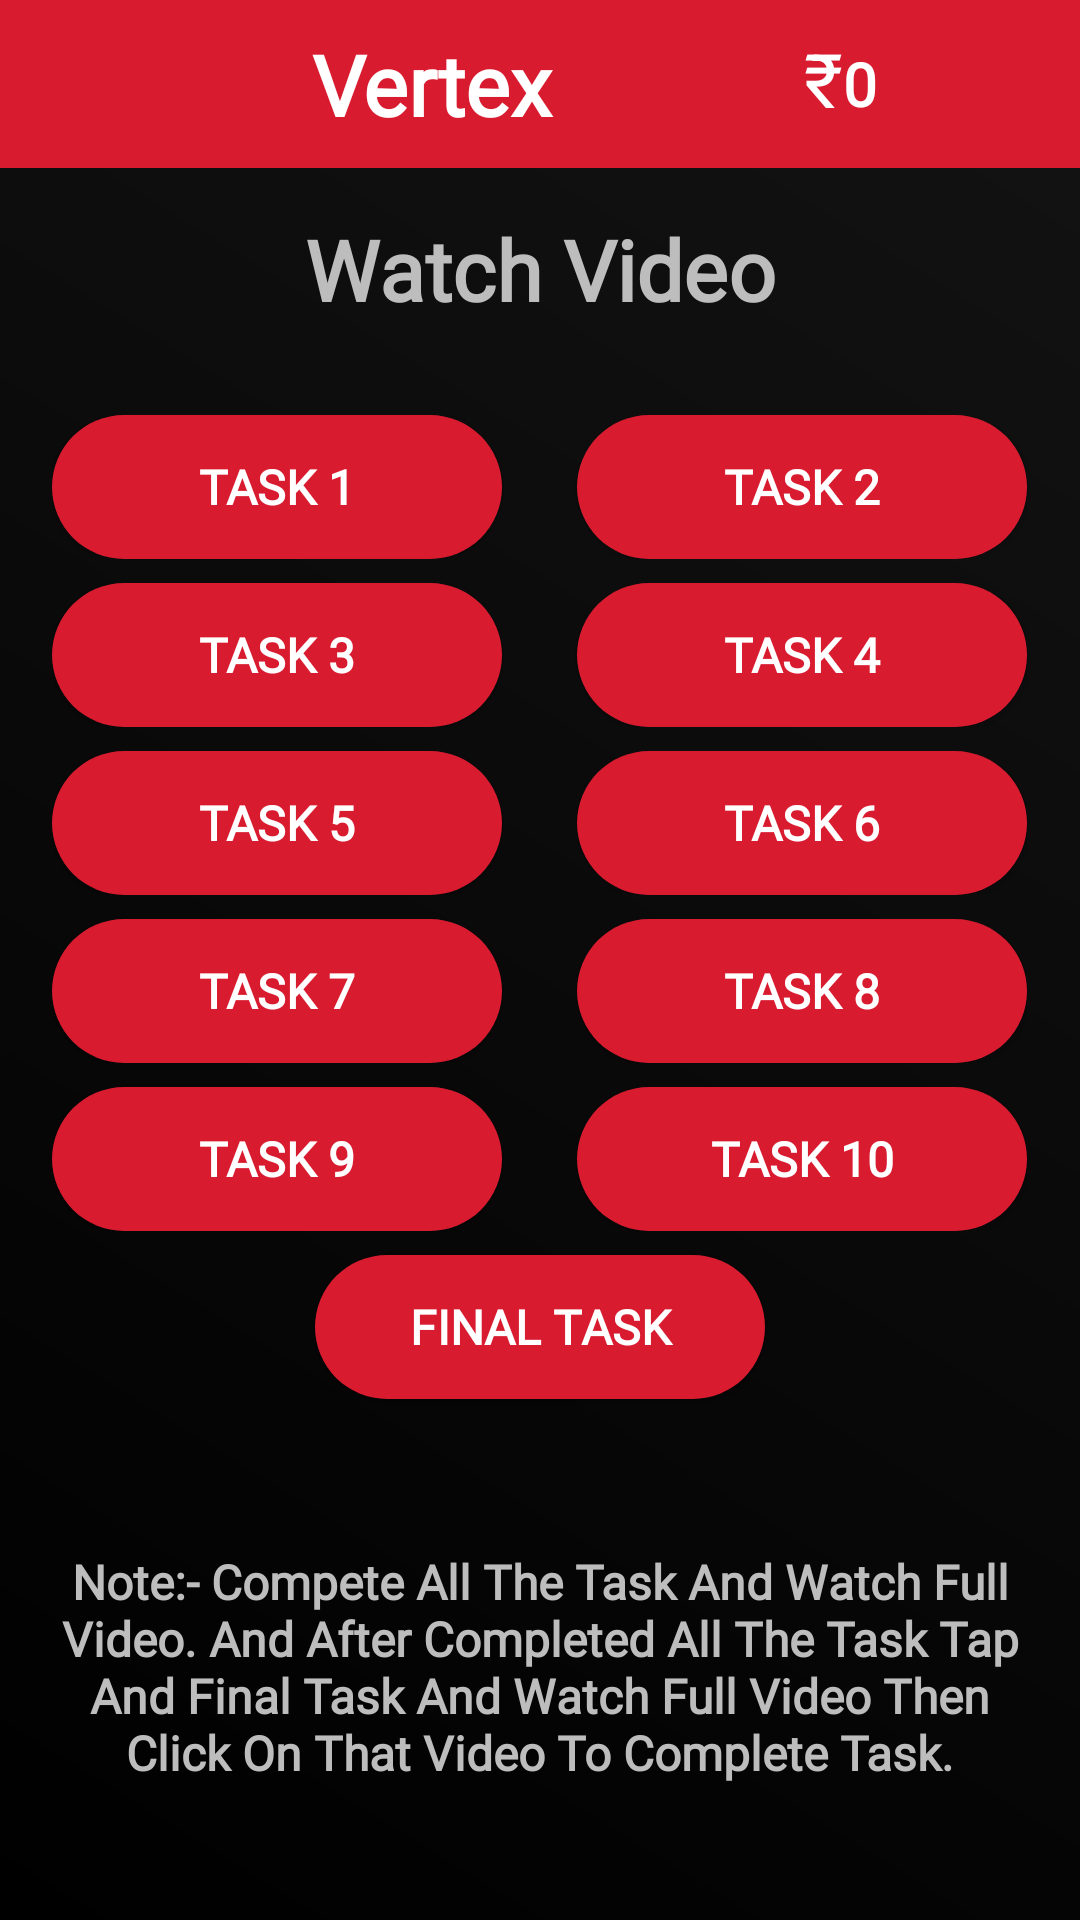

Reconstruct the res/layout file that produces this screen, plus the resources it refers to.
<!-- AndroidManifest.xml: application theme Theme.Vertex -->
<!-- res/layout/activity_video_task.xml -->
<?xml version="1.0" encoding="utf-8"?>
<LinearLayout xmlns:android="http://schemas.android.com/apk/res/android"
    xmlns:app="http://schemas.android.com/apk/res-auto"
    xmlns:tools="http://schemas.android.com/tools"
    android:layout_width="match_parent"
    android:layout_height="match_parent"
    android:orientation="vertical"
    android:fitsSystemWindows="true"
    tools:context=".Video_task">

    <include
        android:id="@+id/action"
        layout="@layout/action_app_bar"
        android:layout_width="match_parent"
        android:layout_height="wrap_content"
        android:layout_gravity="center" />

    <LinearLayout
        android:layout_width="match_parent"
        android:layout_height="match_parent"
        android:background="@drawable/bg_app"
        android:gravity="center"
        android:orientation="vertical"
        android:padding="15dp">

        <TextView
            android:id="@+id/textView2"
            android:layout_width="match_parent"
            android:layout_height="wrap_content"
            android:layout_marginBottom="30dp"
            android:fontFamily="@font/calistoga"
            android:gravity="center"
            android:text="Watch Video"
            android:textColor="@color/primary_text"
            android:textSize="28sp"
            android:textStyle="bold" />

        <LinearLayout
            android:layout_width="wrap_content"
            android:layout_height="wrap_content"
            android:layout_marginBottom="8dp"
            android:orientation="horizontal">

            <Button
                android:id="@+id/Task1"
                android:layout_width="150dp"
                android:layout_height="wrap_content"
                android:layout_weight="1"
                android:background="@drawable/round_btn"
                android:fontFamily="@font/calistoga"
                android:text="Task 1"
                android:textColor="@color/secondary_text"
                android:textSize="16sp"
                android:textStyle="bold" />

            <Space
                android:layout_width="25dp"
                android:layout_height="wrap_content"
                android:layout_weight="1" />

            <Button
                android:id="@+id/task2"
                android:layout_width="150dp"
                android:layout_height="wrap_content"
                android:layout_weight="1"
                android:background="@drawable/round_btn"
                android:fontFamily="@font/calistoga"
                android:text="Task 2"
                android:textColor="@color/secondary_text"
                android:textSize="16sp"
                android:textStyle="bold" />
        </LinearLayout>

        <LinearLayout
            android:layout_width="wrap_content"
            android:layout_height="wrap_content"
            android:layout_marginBottom="8dp"
            android:gravity="center"
            android:orientation="horizontal">

            <Button
                android:id="@+id/Task3"
                android:layout_width="150dp"
                android:layout_height="wrap_content"
                android:background="@drawable/round_btn"
                android:fontFamily="@font/calistoga"
                android:text="Task 3"
                android:textColor="@color/secondary_text"
                android:textSize="16sp"
                android:textStyle="bold" />

            <Space
                android:layout_width="25dp"
                android:layout_height="match_parent" />

            <Button
                android:id="@+id/task4"
                android:layout_width="150dp"
                android:layout_height="wrap_content"
                android:background="@drawable/round_btn"
                android:fontFamily="@font/calistoga"
                android:text="Task 4"
                android:textColor="@color/secondary_text"
                android:textSize="16sp"
                android:textStyle="bold" />
        </LinearLayout>

        <LinearLayout
            android:layout_width="wrap_content"
            android:layout_height="wrap_content"
            android:layout_marginBottom="8dp"
            android:orientation="horizontal">

            <Button
                android:id="@+id/Task5"
                android:layout_width="150dp"
                android:layout_height="wrap_content"
                android:layout_weight="1"
                android:background="@drawable/round_btn"
                android:fontFamily="@font/calistoga"
                android:text="Task 5"
                android:textColor="@color/secondary_text"
                android:textSize="16sp"
                android:textStyle="bold" />

            <Space
                android:layout_width="25dp"
                android:layout_height="wrap_content"
                android:layout_weight="1" />

            <Button
                android:id="@+id/task6"
                android:layout_width="150dp"
                android:layout_height="wrap_content"
                android:layout_weight="1"
                android:background="@drawable/round_btn"
                android:fontFamily="@font/calistoga"
                android:text="Task 6"
                android:textColor="@color/secondary_text"
                android:textSize="16sp"
                android:textStyle="bold" />
        </LinearLayout>

        <LinearLayout
            android:layout_width="wrap_content"
            android:layout_height="wrap_content"
            android:layout_marginBottom="8dp"
            android:gravity="center"
            android:orientation="horizontal">

            <Button
                android:id="@+id/Task7"
                android:layout_width="150dp"
                android:layout_height="wrap_content"
                android:background="@drawable/round_btn"
                android:fontFamily="@font/calistoga"
                android:text="Task 7"
                android:textColor="@color/secondary_text"
                android:textSize="16sp"
                android:textStyle="bold" />

            <Space
                android:layout_width="25dp"
                android:layout_height="match_parent" />

            <Button
                android:id="@+id/task8"
                android:layout_width="150dp"
                android:layout_height="wrap_content"
                android:background="@drawable/round_btn"
                android:fontFamily="@font/calistoga"
                android:text="Task 8"
                android:textColor="@color/secondary_text"
                android:textSize="16sp"
                android:textStyle="bold" />
        </LinearLayout>

        <LinearLayout
            android:layout_width="wrap_content"
            android:layout_height="wrap_content"
            android:layout_marginBottom="8dp"
            android:gravity="center"
            android:orientation="horizontal">

            <Button
                android:id="@+id/Task9"
                android:layout_width="150dp"
                android:layout_height="wrap_content"
                android:background="@drawable/round_btn"
                android:fontFamily="@font/calistoga"
                android:text="Task 9"
                android:textColor="@color/secondary_text"
                android:textSize="16sp"
                android:textStyle="bold" />

            <Space
                android:layout_width="25dp"
                android:layout_height="match_parent" />

            <Button
                android:id="@+id/task10"
                android:layout_width="150dp"
                android:layout_height="wrap_content"
                android:background="@drawable/round_btn"
                android:fontFamily="@font/calistoga"
                android:text="Task 10"
                android:textColor="@color/secondary_text"
                android:textSize="16sp"
                android:textStyle="bold" />
        </LinearLayout>

        <Button
            android:id="@+id/Final"
            android:layout_width="150dp"
            android:layout_height="wrap_content"
            android:layout_marginBottom="50dp"
            android:background="@drawable/round_btn"
            android:fontFamily="@font/calistoga"
            android:text="Final Task"
            android:textColor="@color/secondary_text"
            android:textSize="16sp"
            android:textStyle="bold" />

        <TextView
            android:id="@+id/textView4"
            android:layout_width="match_parent"
            android:layout_height="wrap_content"
            android:layout_marginBottom="30dp"
            android:fontFamily="@font/calistoga"
            android:gravity="center"
            android:text="Note:- Compete All The Task And Watch Full Video. And After Completed All The Task Tap And Final Task And Watch Full Video Then Click On That Video To Complete Task."
            android:textColor="@color/primary_text"
            android:textSize="16sp"
            android:textStyle="bold" />

    </LinearLayout>
</LinearLayout>
<!-- res/layout/action_app_bar.xml (included above) -->
<?xml version="1.0" encoding="utf-8"?>
<androidx.appcompat.widget.Toolbar xmlns:android="http://schemas.android.com/apk/res/android"
    xmlns:app="http://schemas.android.com/apk/res-auto"
    android:id="@+id/toolbar"
    android:layout_width="match_parent"
    android:layout_height="wrap_content"
    android:theme="@style/ThemeOverlay.AppCompat.ActionBar"
    android:padding="0dp"
    android:background="@color/app_theme"
    app:navigationIcon="@drawable/menu"
    android:gravity="center|top">








        <LinearLayout
            android:id="@+id/Home_upp"
            android:layout_width="match_parent"
            android:layout_height="match_parent"
            android:background="@color/app_theme"
            android:gravity="center"
            android:orientation="horizontal"
            android:padding="4dp"
            android:visibility="visible">

            <TextView
                android:id="@+id/App_name"
                android:layout_width="0dp"
                android:layout_height="match_parent"
                android:layout_weight="1"
                android:fontFamily="@font/calistoga"
                android:gravity="center|top"
                android:paddingTop="0dp"
                android:paddingBottom="0dp"
                android:text="Vertex"
                android:textColor="@color/secondary_text"
                android:textSize="28sp"
                android:textStyle="bold" />

            <LinearLayout
                android:id="@+id/points_layout"
                android:layout_width="wrap_content"
                android:layout_height="match_parent"
                android:orientation="horizontal">

                <TextView
                    android:id="@+id/imageView2"
                    android:layout_width="wrap_content"
                    android:layout_height="wrap_content"
                    android:padding="0dp"
                    android:textSize="25sp"
                    android:text="₹"
                    android:textColor="@color/secondary_text"/>

                <TextView
                    android:id="@+id/point"
                    android:layout_width="75dp"
                    android:layout_height="match_parent"
                    android:fontFamily="@font/calistoga"
                    android:gravity="center|left"
                    android:text="0"
                    android:textColor="@color/secondary_text"
                    android:textColorHighlight="#000000"
                    android:textColorHint="#000000"
                    android:textSize="20sp"
                    android:textStyle="bold" />
            </LinearLayout>
        </LinearLayout>

</androidx.appcompat.widget.Toolbar>
<!-- resources referenced by this layout -->
<resources>
  <color name="app_theme">#d91b30</color>
  <color name="primary_text">#FFBDBDBD</color>
  <color name="secondary_text">#FFFFFFFF</color>
  <!-- drawable bg_app (drawable) -->
  <?xml version="1.0" encoding="utf-8"?>
  <shape xmlns:android="http://schemas.android.com/apk/res/android"
      android:shape="rectangle">
  
      <gradient
          android:angle="45"
          android:startColor="#000000"
          android:endColor="#121212"/>
  </shape>
  <!-- drawable round_btn (drawable) -->
  <?xml version="1.0" encoding="utf-8"?>
  <shape xmlns:android="http://schemas.android.com/apk/res/android"
      android:shape="rectangle">
      <solid android:color="#d91b30"/>
      <stroke android:color="@color/black" />
      <corners android:radius="100dp" />
  
  </shape>
  <style name="Theme.Vertex" parent="Theme.AppCompat.Light.NoActionBar">
          <item name="android:statusBarColor">@color/app_theme</item>
      </style>
  <color name="black">#FF000000</color>
</resources>
